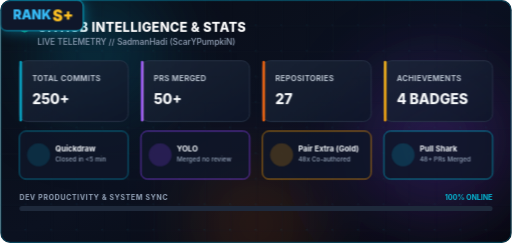
t = 0.00 s
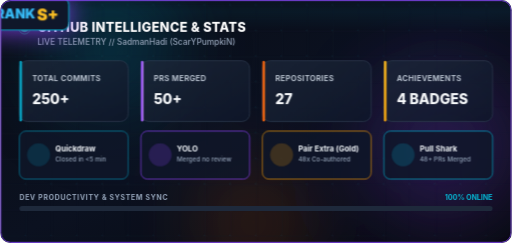
t = 1.63 s
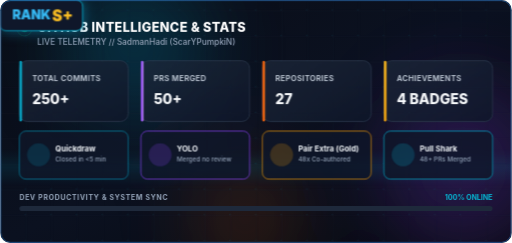
t = 3.25 s
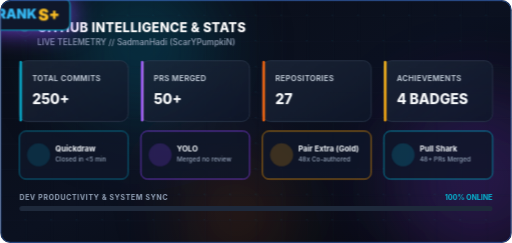
t = 4.88 s
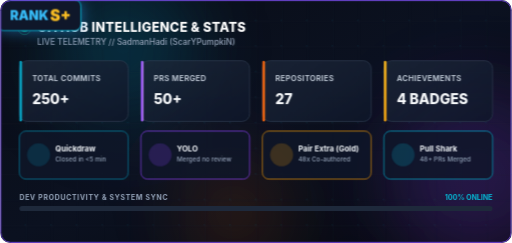
t = 6.50 s
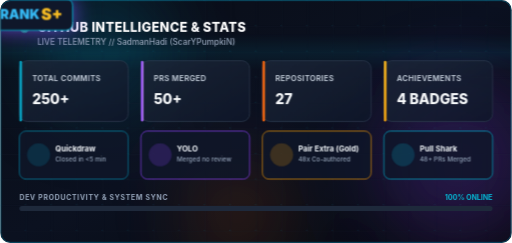
t = 8.13 s

The animated SVG that drew these frames (rendered in a browser with its animation timeline set to each time). Animation: 3 SMIL elements (animate=3), 8 CSS @keyframes rules; frames cover the first 8.12 s, repeats indefinitely.

<svg xmlns="http://www.w3.org/2000/svg" width="800" height="380" viewBox="0 0 800 380" fill="none">
  <defs>
    <style>
      @keyframes gridMove {
        0% { transform: translateY(0); }
        100% { transform: translateY(40px); }
      }
      @keyframes orbFloat1 {
        0%, 100% { transform: translate(0px, 0px) scale(1); }
        50% { transform: translate(40px, -25px) scale(1.2); }
      }
      @keyframes orbFloat2 {
        0%, 100% { transform: translate(0px, 0px) scale(1); }
        50% { transform: translate(-35px, 30px) scale(1.15); }
      }
      @keyframes orbFloat3 {
        0%, 100% { transform: translate(0px, 0px) scale(1); }
        50% { transform: translate(25px, 35px) scale(0.85); }
      }
      @keyframes pulseBorder {
        0%, 100% { stroke: #0891b2; stroke-opacity: 0.5; }
        50% { stroke: #9146ff; stroke-opacity: 0.95; }
      }
      @keyframes scanSweep {
        0% { transform: translateY(-100px); opacity: 0; }
        50% { opacity: 0.35; }
        100% { transform: translateY(480px); opacity: 0; }
      }
      @keyframes rankPulse {
        0%, 100% { transform: scale(1); filter: drop-shadow(0 0 10px rgba(8, 145, 178, 0.6)); }
        50% { transform: scale(1.04); filter: drop-shadow(0 0 20px rgba(145, 70, 255, 0.9)); }
      }
      @keyframes progressShine {
        0% { transform: translateX(-100%); }
        100% { transform: translateX(300%); }
      }

      .text-title { font-family: -apple-system, BlinkMacSystemFont, 'Segoe UI', Roboto, 'Fira Code', monospace, sans-serif; font-weight: 800; font-size: 20px; fill: #ffffff; letter-spacing: 0.5px; }
      .text-sub { font-family: -apple-system, BlinkMacSystemFont, 'Segoe UI', Roboto, sans-serif; font-weight: 500; font-size: 13px; fill: #94a3b8; }
      .text-stat-val { font-family: -apple-system, BlinkMacSystemFont, 'Segoe UI', Roboto, monospace, sans-serif; font-weight: 800; font-size: 22px; fill: #f8fafc; }
      .text-stat-lbl { font-family: -apple-system, BlinkMacSystemFont, 'Segoe UI', Roboto, sans-serif; font-weight: 600; font-size: 12px; fill: #cbd5e1; letter-spacing: 0.5px; text-transform: uppercase; }
      .text-badge-title { font-family: -apple-system, BlinkMacSystemFont, 'Segoe UI', Roboto, sans-serif; font-weight: 700; font-size: 12px; fill: #f1f5f9; }
      .text-badge-sub { font-family: -apple-system, BlinkMacSystemFont, 'Segoe UI', Roboto, sans-serif; font-weight: 500; font-size: 10px; fill: #94a3b8; }

      .grid-layer { animation: gridMove 8s linear infinite; }
      .orb-1 { animation: orbFloat1 9s ease-in-out infinite; }
      .orb-2 { animation: orbFloat2 11s ease-in-out infinite; }
      .orb-3 { animation: orbFloat3 13s ease-in-out infinite; }
      .card-border { animation: pulseBorder 4s ease-in-out infinite; }
      .scanline { animation: scanSweep 6s ease-in-out infinite; }
      .rank-box { transform-origin: 705px 75px; animation: rankPulse 3.5s ease-in-out infinite; }
      .bar-shine { animation: progressShine 3s cubic-bezier(0.4, 0, 0.2, 1) infinite; }
    </style>

    <!-- Background Gradients -->
    <linearGradient id="bgGrad" x1="0%" y1="0%" x2="100%" y2="100%">
      <stop offset="0%" stop-color="#090d16" />
      <stop offset="50%" stop-color="#0b1120" />
      <stop offset="100%" stop-color="#06090e" />
    </linearGradient>

    <!-- Card Background Gradient -->
    <linearGradient id="cardGrad" x1="0%" y1="0%" x2="100%" y2="100%">
      <stop offset="0%" stop-color="#1e293b" stop-opacity="0.75" />
      <stop offset="100%" stop-color="#0f172a" stop-opacity="0.85" />
    </linearGradient>

    <!-- Glowing Accent Gradients -->
    <linearGradient id="neonCyan" x1="0%" y1="0%" x2="100%" y2="0%">
      <stop offset="0%" stop-color="#0891b2" />
      <stop offset="100%" stop-color="#06b6d4" />
    </linearGradient>
    <linearGradient id="neonPurple" x1="0%" y1="0%" x2="100%" y2="0%">
      <stop offset="0%" stop-color="#9146ff" />
      <stop offset="100%" stop-color="#c084fc" />
    </linearGradient>
    <linearGradient id="neonOrange" x1="0%" y1="0%" x2="100%" y2="0%">
      <stop offset="0%" stop-color="#ea580c" />
      <stop offset="100%" stop-color="#f97316" />
    </linearGradient>
    <linearGradient id="goldGrad" x1="0%" y1="0%" x2="100%" y2="100%">
      <stop offset="0%" stop-color="#fbbf24" />
      <stop offset="100%" stop-color="#f59e0b" />
    </linearGradient>
    <linearGradient id="scanGrad" x1="0%" y1="0%" x2="0%" y2="100%">
      <stop offset="0%" stop-color="#06b6d4" stop-opacity="0" />
      <stop offset="50%" stop-color="#06b6d4" stop-opacity="0.3" />
      <stop offset="100%" stop-color="#06b6d4" stop-opacity="0" />
    </linearGradient>
    <linearGradient id="shineGrad" x1="0%" y1="0%" x2="100%" y2="0%">
      <stop offset="0%" stop-color="#ffffff" stop-opacity="0" />
      <stop offset="50%" stop-color="#ffffff" stop-opacity="0.6" />
      <stop offset="100%" stop-color="#ffffff" stop-opacity="0" />
    </linearGradient>

    <!-- Grid Pattern -->
    <pattern id="cyberGrid" width="40" height="40" patternUnits="userSpaceOnUse">
      <path d="M 40 0 L 0 0 0 40" fill="none" stroke="#1e293b" stroke-width="1" stroke-opacity="0.35" />
      <circle cx="40" cy="40" r="1" fill="#0891b2" fill-opacity="0.5" />
    </pattern>

    <!-- Radial blur orbs -->
    <filter id="blurOrb" x="-50%" y="-50%" width="200%" height="200%">
      <feGaussianBlur stdDeviation="60" />
    </filter>
    <filter id="cardShadow" x="-10%" y="-10%" width="120%" height="120%">
      <feDropShadow dx="0" dy="10" stdDeviation="15" flood-color="#000000" flood-opacity="0.6" />
    </filter>

    <clipPath id="cardClip">
      <rect x="0" y="0" width="800" height="380" rx="16" />
    </clipPath>
    <clipPath id="barClip">
      <rect x="30" y="325" width="740" height="8" rx="4" />
    </clipPath>
  </defs>

  <!-- Outer Frame with Clip -->
  <g clip-path="url(#cardClip)">
    <!-- Deep Space Background -->
    <rect width="800" height="380" fill="url(#bgGrad)" />

    <!-- Animated Glowing Orbs in Background -->
    <g filter="url(#blurOrb)">
      <circle class="orb-1" cx="150" cy="80" r="100" fill="#0891b2" fill-opacity="0.25" />
      <circle class="orb-2" cx="680" cy="220" r="120" fill="#9146ff" fill-opacity="0.22" />
      <circle class="orb-3" cx="400" cy="350" r="90" fill="#ea580c" fill-opacity="0.18" />
    </g>

    <!-- Animated Cyber Matrix Grid Layer -->
    <rect class="grid-layer" x="-40" y="-40" width="880" height="460" fill="url(#cyberGrid)" />

    <!-- Moving Holographic Scanline -->
    <rect class="scanline" x="0" y="0" width="800" height="60" fill="url(#scanGrad)" />

    <!-- Header Section -->
    <g transform="translate(30, 30)">
      <!-- Animated Status Indicator -->
      <circle cx="8" cy="14" r="6" fill="#10b981">
        <animate attributeName="opacity" values="1;0.4;1" dur="2s" repeatCount="indefinite" />
      </circle>
      <circle cx="8" cy="14" r="10" fill="none" stroke="#10b981" stroke-width="1.5" stroke-opacity="0.6">
        <animate attributeName="r" values="6;14;6" dur="2s" repeatCount="indefinite" />
        <animate attributeName="stroke-opacity" values="0.8;0;0.8" dur="2s" repeatCount="indefinite" />
      </circle>

      <text x="28" y="20" class="text-title">GITHUB INTELLIGENCE &amp; STATS</text>
      <text x="28" y="40" class="text-sub">LIVE TELEMETRY // SadmanHadi (ScarYPumpkiN)</text>
    </g>

    <!-- Rank Badge Top Right -->
    <g class="rank-box" transform="translate(640, 25)">
      <rect width="130" height="48" rx="10" fill="#0f172a" stroke="url(#neonCyan)" stroke-width="1.5" />
      <text x="20" y="31" font-family="-apple-system, BlinkMacSystemFont, 'Segoe UI', Roboto, sans-serif" font-weight="900" font-size="20" fill="#38bdf8">RANK</text>
      <text x="82" y="33" font-family="-apple-system, BlinkMacSystemFont, 'Segoe UI', Roboto, sans-serif" font-weight="900" font-size="24" fill="#fbbf24">S+</text>
    </g>

    <!-- 4 Main Metric Glass Cards -->
    <g transform="translate(30, 95)">
      <!-- Card 1: Commits -->
      <g transform="translate(0, 0)">
        <rect width="170" height="95" rx="12" fill="url(#cardGrad)" stroke="#334155" stroke-width="1" />
        <rect x="0" y="0" width="4" height="95" rx="2" fill="url(#neonCyan)" />
        <text x="20" y="32" class="text-stat-lbl">TOTAL COMMITS</text>
        <text x="20" y="68" class="text-stat-val">250+</text>
        <text x="130" y="66" font-size="24">⚡</text>
      </g>

      <!-- Card 2: Pull Requests -->
      <g transform="translate(190, 0)">
        <rect width="170" height="95" rx="12" fill="url(#cardGrad)" stroke="#334155" stroke-width="1" />
        <rect x="0" y="0" width="4" height="95" rx="2" fill="url(#neonPurple)" />
        <text x="20" y="32" class="text-stat-lbl">PRS MERGED</text>
        <text x="20" y="68" class="text-stat-val">50+</text>
        <text x="130" y="66" font-size="24">🦈</text>
      </g>

      <!-- Card 3: Repositories -->
      <g transform="translate(380, 0)">
        <rect width="170" height="95" rx="12" fill="url(#cardGrad)" stroke="#334155" stroke-width="1" />
        <rect x="0" y="0" width="4" height="95" rx="2" fill="url(#neonOrange)" />
        <text x="20" y="32" class="text-stat-lbl">REPOSITORIES</text>
        <text x="20" y="68" class="text-stat-val">27</text>
        <text x="130" y="66" font-size="24">📦</text>
      </g>

      <!-- Card 4: Contributions Rate -->
      <g transform="translate(570, 0)">
        <rect width="170" height="95" rx="12" fill="url(#cardGrad)" stroke="#334155" stroke-width="1" />
        <rect x="0" y="0" width="4" height="95" rx="2" fill="url(#goldGrad)" />
        <text x="20" y="32" class="text-stat-lbl">ACHIEVEMENTS</text>
        <text x="20" y="68" class="text-stat-val">4 BADGES</text>
        <text x="130" y="66" font-size="24">🏆</text>
      </g>
    </g>

    <!-- Achievements & Badges Showcase Grid -->
    <g transform="translate(30, 205)">
      <!-- Badge 1: Quickdraw -->
      <g transform="translate(0, 0)">
        <rect width="170" height="75" rx="10" fill="#0f172a" fill-opacity="0.8" stroke="#0891b2" stroke-width="1" />
        <circle cx="30" cy="37" r="18" fill="#0891b2" fill-opacity="0.2" />
        <text x="22" y="44" font-size="16">⚡</text>
        <text x="56" y="32" class="text-badge-title">Quickdraw</text>
        <text x="56" y="48" class="text-badge-sub">Closed in &lt;5 min</text>
      </g>

      <!-- Badge 2: YOLO -->
      <g transform="translate(190, 0)">
        <rect width="170" height="75" rx="10" fill="#0f172a" fill-opacity="0.8" stroke="#9146ff" stroke-width="1" />
        <circle cx="30" cy="37" r="18" fill="#9146ff" fill-opacity="0.2" />
        <text x="22" y="44" font-size="16">🚀</text>
        <text x="56" y="32" class="text-badge-title">YOLO</text>
        <text x="56" y="48" class="text-badge-sub">Merged no review</text>
      </g>

      <!-- Badge 3: Pair Extraordinaire -->
      <g transform="translate(380, 0)">
        <rect width="170" height="75" rx="10" fill="#0f172a" fill-opacity="0.8" stroke="#f59e0b" stroke-width="1" />
        <circle cx="30" cy="37" r="18" fill="#f59e0b" fill-opacity="0.2" />
        <text x="22" y="44" font-size="16">🤝</text>
        <text x="56" y="32" class="text-badge-title">Pair Extra (Gold)</text>
        <text x="56" y="48" class="text-badge-sub">48x Co-authored</text>
      </g>

      <!-- Badge 4: Pull Shark -->
      <g transform="translate(570, 0)">
        <rect width="170" height="75" rx="10" fill="#0f172a" fill-opacity="0.8" stroke="#06b6d4" stroke-width="1" />
        <circle cx="30" cy="37" r="18" fill="#06b6d4" fill-opacity="0.2" />
        <text x="22" y="44" font-size="16">🦈</text>
        <text x="56" y="32" class="text-badge-title">Pull Shark</text>
        <text x="56" y="48" class="text-badge-sub">48+ PRs Merged</text>
      </g>
    </g>

    <!-- Bottom Energy Bar & Progress Track -->
    <g transform="translate(30, 298)">
      <text x="0" y="15" font-family="-apple-system, BlinkMacSystemFont, 'Segoe UI', Roboto, sans-serif" font-weight="700" font-size="11" fill="#94a3b8" letter-spacing="1px">DEV PRODUCTIVITY &amp; SYSTEM SYNC</text>
      <text x="740" y="15" text-anchor="end" font-family="-apple-system, BlinkMacSystemFont, 'Segoe UI', Roboto, monospace, sans-serif" font-weight="700" font-size="11" fill="#06b6d4">100% ONLINE</text>

      <!-- Background Bar Track -->
      <rect x="0" y="24" width="740" height="8" rx="4" fill="#1e293b" />

      <!-- Active Animated Progress Bar -->
      <g clip-path="url(#barClip)">
        <rect x="0" y="24" width="740" height="8" rx="4" fill="url(#neonCyan)" />
        <rect class="bar-shine" x="0" y="24" width="200" height="8" fill="url(#shineGrad)" />
      </g>
    </g>

    <!-- Outer Animated Border -->
    <rect class="card-border" x="1" y="1" width="798" height="378" rx="15" fill="none" stroke="#0891b2" stroke-width="1.5" />
  </g>
</svg>
